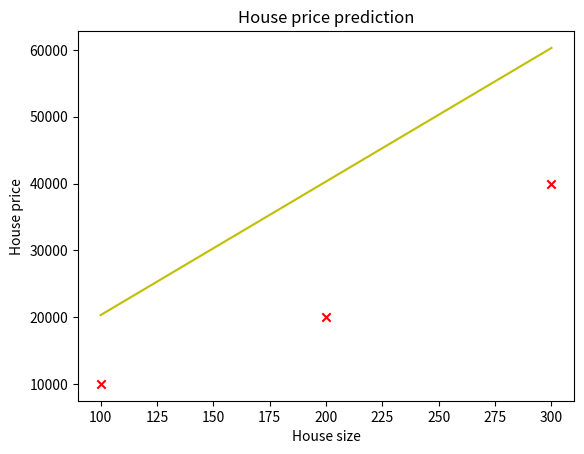

Write Python code to recreate this figure.
import numpy as np
import matplotlib.pyplot as plt

input_array = np.array([100,200,300])
output_array = np.array([10000,20000,40000])

w=200
b=300

def cost_function(input_arr,output_arr,w,b):
    length=len(input_arr)
    sum=0
    for i in range(length):
        f_wb=input_arr[i]*w+b
        diff =(f_wb-output_arr[i])**2
        sum+=diff
    j_wb=(1/2*length)*sum
    return j_wb

a = cost_function(input_array,output_array,100,200)

def computing_f(input_arr,w,b):
    m=len(input_arr)
    f_wb=np.zeros(m)
    for i in range(m):
        f_wb[i]=w*input_arr[i]+b
    return f_wb


output_f = computing_f(input_array,w,b)
plt.scatter(input_array,output_array,marker="x",c="r")
plt.title("House price prediction")
plt.xlabel("House size")
plt.ylabel("House price")
plt.plot(input_array,output_f,c="y")
plt.show()


